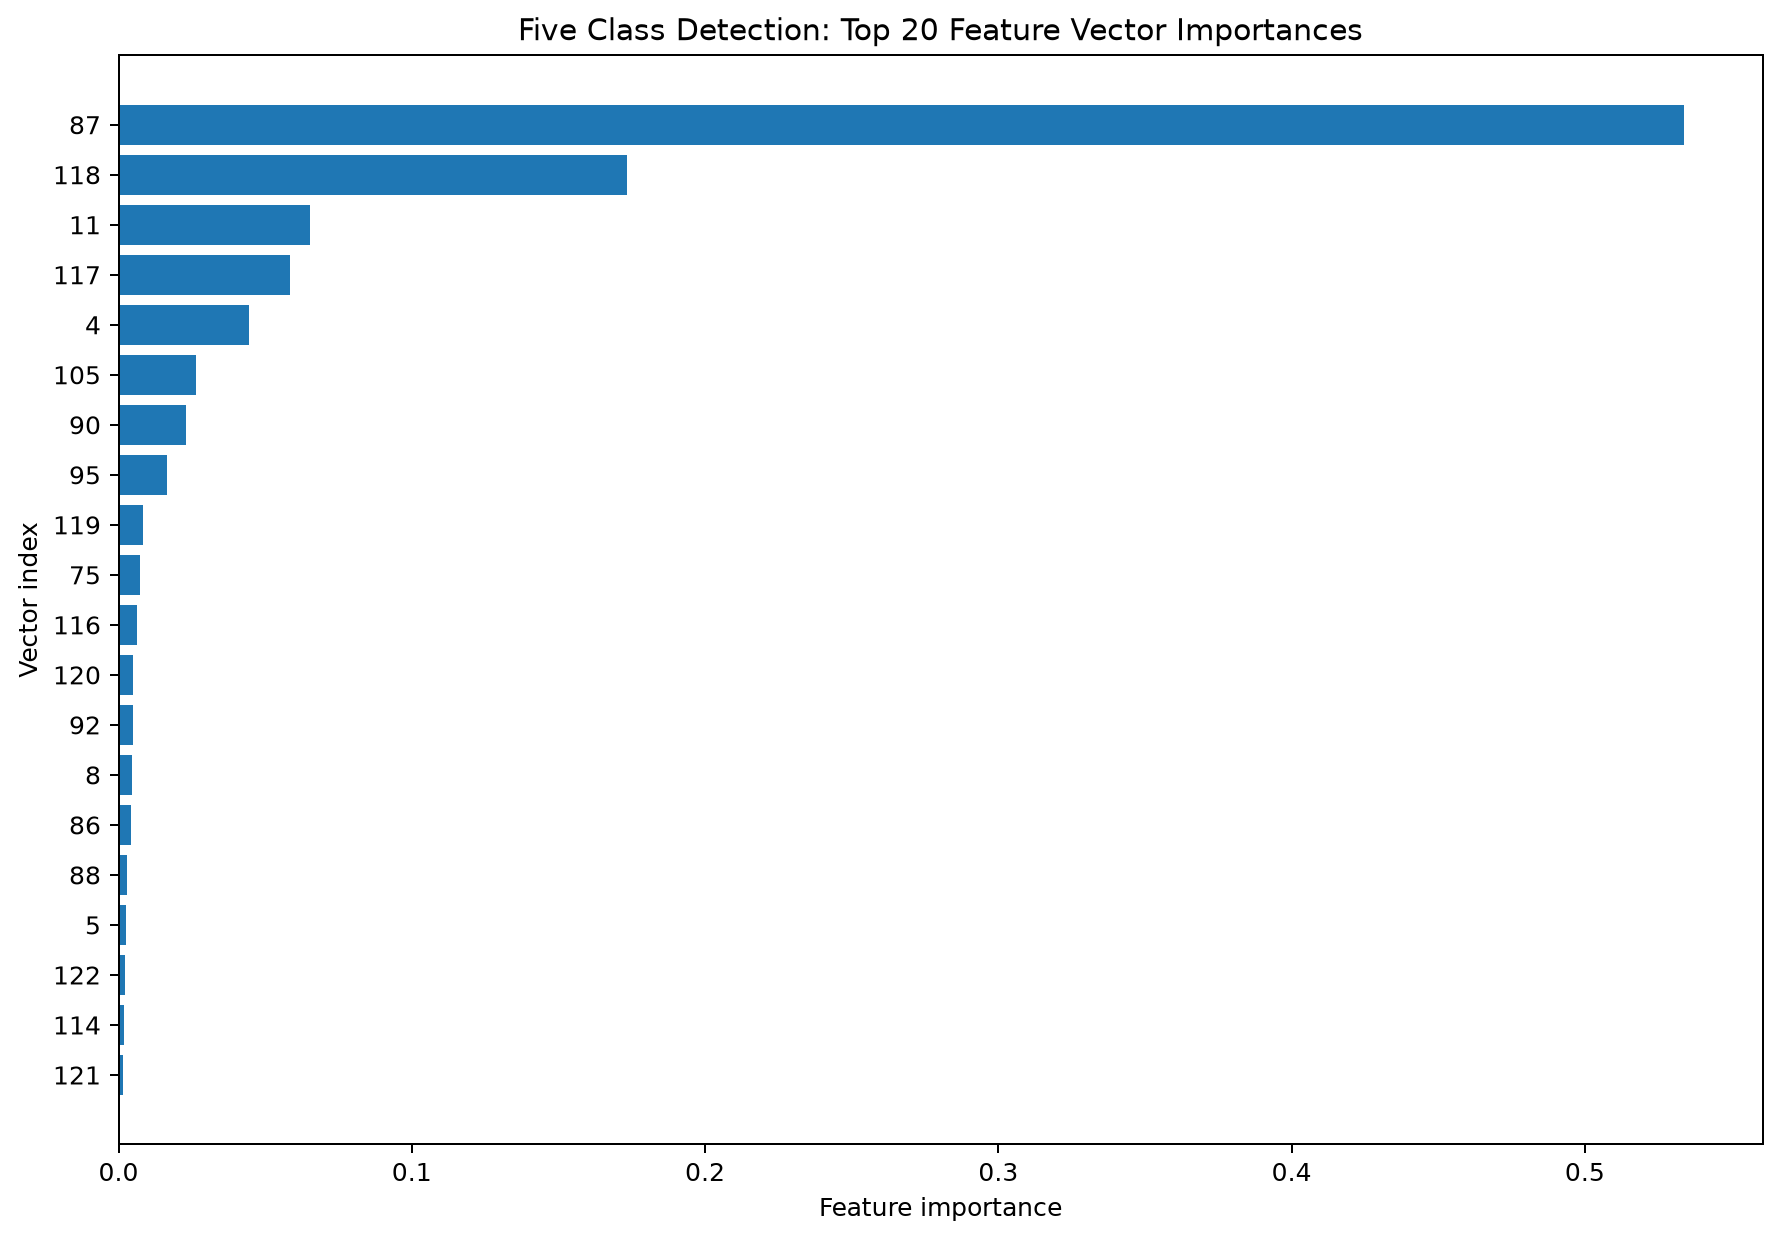

The data file committed next to this chart (first rows):
feature_vector_index, importance
87, 0.5339
118, 0.1736
11, 0.06522
117, 0.0585
4, 0.04443
105, 0.02641
90, 0.02304
95, 0.01648
119, 0.008365
75, 0.007472
116, 0.006175
120, 0.005028
92, 0.00479
8, 0.0046
86, 0.004134
88, 0.003025
5, 0.002459
122, 0.002107
114, 0.001739
121, 0.001544
109, 0.0009264
74, 0.0009003
2, 0.0006951
13, 0.0004331
93, 0.0004194
112, 0.0003809
0, 0.0003704
106, 0.0003117
14, 0.0002792
60, 0.000278
94, 0.0002242
10, 0.0002066
115, 0.0001949
23, 0.0001751
79, 0.0001724
99, 0.000164
82, 0.0001294
15, 0.0001224
96, 0.000111
9, 0.0001056
89, 9.81641078778064e-05
12, 6.665582067099408e-05
71, 6.323230205805071e-05
81, 3.4496490641790654e-05
54, 3.430411251968274e-05
43, 3.422623712236259e-05
45, 3.3196179464605705e-05
7, 1.7388474957650632e-05
77, 1.7072776316709608e-05
91, 8.295054940734777e-06
76, 6.463329003009072e-06
78, 5.492240157004206e-06
19, 0.0
20, 0.0
21, 0.0
22, 0.0
24, 0.0
6, 0.0
1, 0.0
3, 0.0
... 64 more rows
